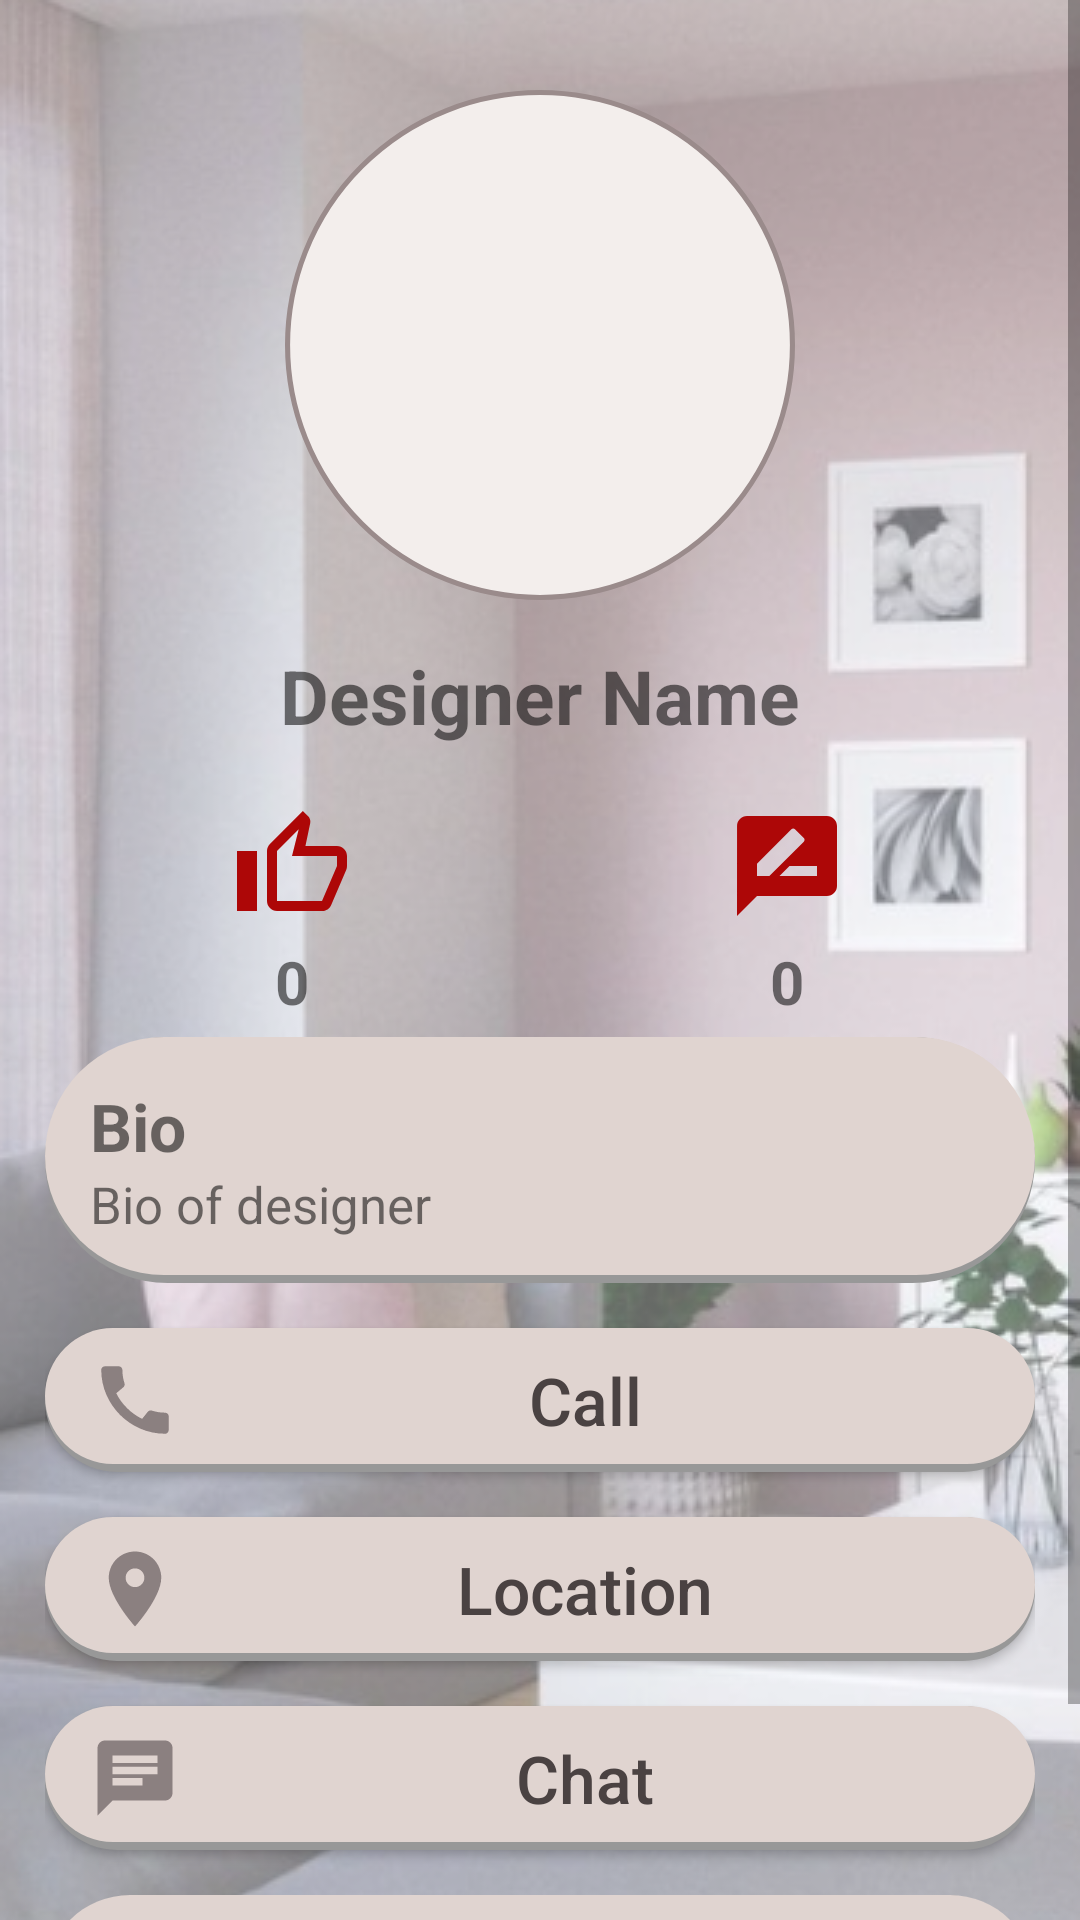

Write the Android layout XML for this screen, with the resource values it uses.
<!-- AndroidManifest.xml: application theme Theme.ElectronicInteriorDesignApplication -->
<!-- res/layout/activity_designer_profile.xml -->
<?xml version="1.0" encoding="utf-8"?>
<ScrollView xmlns:android="http://schemas.android.com/apk/res/android"
    xmlns:app="http://schemas.android.com/apk/res-auto"
    xmlns:tools="http://schemas.android.com/tools"
    android:layout_width="match_parent"
    android:background="@drawable/home_back"
    android:layout_height="match_parent">


<androidx.appcompat.widget.LinearLayoutCompat
    android:layout_width="match_parent"
    android:layout_height="match_parent"

    android:orientation="vertical"
    android:padding="15dp"
    tools:context=".DesignerProfileActivity">

    <ImageView
        android:layout_marginTop="15dp"
        android:layout_gravity="center"
        android:id="@+id/image_view_avatar"
        android:layout_width="170dp"
        android:layout_height="170dp"
        android:src="@drawable/pic_circle"/>
    <TextView
        android:layout_gravity="center"
        android:id="@+id/text_view_designer_name"
        android:layout_width="wrap_content"
        android:layout_height="wrap_content"
        android:layout_marginVertical="15dp"
        android:text="Designer Name"
        android:textSize="25sp"
        android:textStyle="bold" />

    <androidx.appcompat.widget.LinearLayoutCompat
        android:layout_marginBottom="5dp"
        android:layout_width="match_parent"
        android:layout_height="wrap_content">
        <androidx.appcompat.widget.LinearLayoutCompat
            android:layout_weight="1"
            android:gravity="center_horizontal"
            android:orientation="vertical"
            android:layout_width="wrap_content"
            android:layout_height="wrap_content">

            <ImageButton
                android:id="@+id/button_like"
                android:background="@null"
                android:src="@drawable/ic_outline_thumb_up_24"
                android:layout_width="50dp"
                android:layout_height="50dp"/>
            <TextView
                android:id="@+id/text_likes_count"
                android:text="0"
                android:textStyle="bold"
                android:textSize="20sp"
                android:layout_width="wrap_content"
                android:layout_height="wrap_content"/>
        </androidx.appcompat.widget.LinearLayoutCompat>
        <androidx.appcompat.widget.LinearLayoutCompat
            android:layout_weight="1"
            android:gravity="center_horizontal"
            android:orientation="vertical"
            android:layout_width="wrap_content"
            android:layout_height="wrap_content">

            <ImageButton
                android:id="@+id/button_reviews"
                android:background="@null"
                android:src="@drawable/ic_baseline_rate_review_24"
                android:layout_width="50dp"
                android:layout_height="50dp"/>
            <TextView
                android:id="@+id/text_reviews_count"
                android:text="0"
                android:textStyle="bold"
                android:textSize="20sp"
                android:layout_width="wrap_content"
                android:layout_height="wrap_content"/>
        </androidx.appcompat.widget.LinearLayoutCompat>
    </androidx.appcompat.widget.LinearLayoutCompat>

    <androidx.appcompat.widget.LinearLayoutCompat
        android:padding="15dp"
        android:layout_marginBottom="15dp"
        android:background="@drawable/edit_text_back"
        android:orientation="vertical"
        android:layout_width="match_parent"
        android:layout_height="wrap_content">
        <TextView
            android:text="Bio"
            android:textSize="22sp"
            android:textStyle="bold"
            android:layout_width="match_parent"
            android:layout_height="wrap_content"/>
        <TextView
            android:id="@+id/text_view_bio"
            android:text="Bio of designer"
            android:textSize="17sp"
            android:layout_width="match_parent"
            android:layout_height="wrap_content"/>

    </androidx.appcompat.widget.LinearLayoutCompat>

    <androidx.appcompat.widget.AppCompatButton
        android:layout_marginBottom="15dp"
        android:id="@+id/button_call"
        android:paddingHorizontal="15dp"
        android:drawableLeft="@drawable/ic_baseline_call_24"
        android:text="Call"
        android:textAllCaps="false"
        android:background="@drawable/edit_text_back"
        android:textSize="22sp"
        android:textColor="#4A4242"
        android:layout_width="match_parent"
        android:layout_height="wrap_content"/>
    <androidx.appcompat.widget.AppCompatButton
        android:layout_marginBottom="15dp"
        android:id="@+id/button_location"
        android:paddingHorizontal="15dp"
        android:drawableLeft="@drawable/ic_baseline_location_on_24"
        android:text="Location"
        android:textAllCaps="false"
        android:background="@drawable/edit_text_back"
        android:textSize="22sp"
        android:textColor="#4A4242"
        android:layout_width="match_parent"
        android:layout_height="wrap_content"/>

    <androidx.appcompat.widget.AppCompatButton
        android:id="@+id/button_chat"
        android:paddingHorizontal="15dp"
        android:drawableLeft="@drawable/ic_baseline_chat_24"
        android:text="Chat"
        android:textAllCaps="false"
        android:background="@drawable/edit_text_back"
        android:textSize="22sp"
        android:textColor="#4A4242"
        android:layout_width="match_parent"
        android:layout_height="wrap_content"/>

    <androidx.appcompat.widget.LinearLayoutCompat
        android:padding="15dp"
        android:layout_marginTop="15dp"
        android:layout_marginBottom="15dp"
        android:background="@drawable/edit_text_back"
        android:orientation="vertical"
        android:layout_width="match_parent"
        android:layout_height="wrap_content">
        <androidx.appcompat.widget.LinearLayoutCompat
            android:layout_width="match_parent"
            android:layout_height="wrap_content">

            <TextView
                android:layout_weight="1"
                android:text="Art Works"
                android:textSize="22sp"
                android:textStyle="bold"
                android:layout_width="wrap_content"
                android:layout_height="wrap_content"/>

            <TextView
                android:id="@+id/text_view_see_all"
                android:text="See All"
                android:textSize="15sp"
                android:textStyle="bold"
                android:layout_width="wrap_content"
                android:layout_height="wrap_content"/>
        </androidx.appcompat.widget.LinearLayoutCompat>

       <androidx.recyclerview.widget.RecyclerView
           android:id="@+id/recycler_view_art_works"
           android:orientation="horizontal"
           app:layoutManager="androidx.recyclerview.widget.LinearLayoutManager"
           android:layout_width="match_parent"
           android:layout_height="wrap_content"/>

    </androidx.appcompat.widget.LinearLayoutCompat>







</androidx.appcompat.widget.LinearLayoutCompat>
</ScrollView>
<!-- resources referenced by this layout -->
<resources>
  <!-- drawable edit_text_back (drawable) -->
  <?xml version="1.0" encoding="utf-8"?>
  <layer-list xmlns:android="http://schemas.android.com/apk/res/android">
  
      
  
      
  
  
      
      <item>
          <shape android:shape="rectangle">
              <corners android:radius="50dp"/>
              <solid android:color="#989898" />
          </shape>
      </item>
  
      
      <item android:bottom="8px"  >
          <shape android:shape="rectangle">
              <corners android:radius="50dp"/>
              <solid android:color="#FFe0d4d0" />
          </shape>
      </item>
  </layer-list>
  <!-- drawable ic_baseline_chat_24 (drawable) -->
  <vector android:autoMirrored="true" android:height="30dp"
      android:tint="#8B8080" android:viewportHeight="24"
      android:viewportWidth="24" android:width="30dp" xmlns:android="http://schemas.android.com/apk/res/android">
      <path android:fillColor="@android:color/white" android:pathData="M20,2L4,2c-1.1,0 -1.99,0.9 -1.99,2L2,22l4,-4h14c1.1,0 2,-0.9 2,-2L22,4c0,-1.1 -0.9,-2 -2,-2zM6,9h12v2L6,11L6,9zM14,14L6,14v-2h8v2zM18,8L6,8L6,6h12v2z"/>
  </vector>
  <!-- drawable ic_baseline_location_on_24 (drawable) -->
  <vector android:height="30dp" android:tint="#8B8080"
      android:viewportHeight="24" android:viewportWidth="24"
      android:width="30dp" xmlns:android="http://schemas.android.com/apk/res/android">
      <path android:fillColor="@android:color/white" android:pathData="M12,2C8.13,2 5,5.13 5,9c0,5.25 7,13 7,13s7,-7.75 7,-13c0,-3.87 -3.13,-7 -7,-7zM12,11.5c-1.38,0 -2.5,-1.12 -2.5,-2.5s1.12,-2.5 2.5,-2.5 2.5,1.12 2.5,2.5 -1.12,2.5 -2.5,2.5z"/>
  </vector>
  <!-- drawable ic_baseline_rate_review_24 (drawable) -->
  <vector android:height="40dp" android:tint="#AD0707"
      android:viewportHeight="24" android:viewportWidth="24"
      android:width="40dp" xmlns:android="http://schemas.android.com/apk/res/android">
      <path android:fillColor="@android:color/white" android:pathData="M20,2L4,2c-1.1,0 -1.99,0.9 -1.99,2L2,22l4,-4h14c1.1,0 2,-0.9 2,-2L22,4c0,-1.1 -0.9,-2 -2,-2zM6,14v-2.47l6.88,-6.88c0.2,-0.2 0.51,-0.2 0.71,0l1.77,1.77c0.2,0.2 0.2,0.51 0,0.71L8.47,14L6,14zM18,14h-7.5l2,-2L18,12v2z"/>
  </vector>
  <!-- drawable ic_outline_thumb_up_24 (drawable) -->
  <vector android:height="40dp" android:tint="#AD0707"
      android:viewportHeight="24" android:viewportWidth="24"
      android:width="40dp" xmlns:android="http://schemas.android.com/apk/res/android">
      <path android:fillColor="@android:color/white" android:pathData="M9,21h9c0.83,0 1.54,-0.5 1.84,-1.22l3.02,-7.05c0.09,-0.23 0.14,-0.47 0.14,-0.73v-2c0,-1.1 -0.9,-2 -2,-2h-6.31l0.95,-4.57 0.03,-0.32c0,-0.41 -0.17,-0.79 -0.44,-1.06L14.17,1 7.58,7.59C7.22,7.95 7,8.45 7,9v10c0,1.1 0.9,2 2,2zM9,9l4.34,-4.34L12,10h9v2l-3,7H9V9zM1,9h4v12H1z"/>
  </vector>
  <!-- drawable pic_circle (drawable) -->
  <?xml version="1.0" encoding="utf-8"?>
  <shape  xmlns:android="http://schemas.android.com/apk/res/android"
      android:shape="oval">
  
      <size android:width="100dp" android:height="100dp" />
      <solid android:color="#F3EEEC"/>
      <stroke android:color="#9A8B8B" android:width="1dp"/>
  
  
  </shape>
  <style name="Theme.ElectronicInteriorDesignApplication" parent="Theme.MaterialComponents.Light.NoActionBar">
          
          <item name="colorPrimary">@color/white</item>
          <item name="colorPrimaryVariant">@color/teal_700</item>
          <item name="colorOnPrimary">@color/white</item>
          
          <item name="colorSecondary">@color/teal_200</item>
          <item name="colorSecondaryVariant">@color/teal_700</item>
          <item name="colorOnSecondary">@color/black</item>
          
          <item name="android:statusBarColor" tools:targetApi="l">?attr/colorPrimaryVariant</item>
          
      </style>
  <color name="white">#FFFFFFFF</color>
  <color name="teal_700">#FFE2D6D2</color>
  <color name="teal_200">#FFcfbab4</color>
  <color name="black">#FF000000</color>
</resources>
